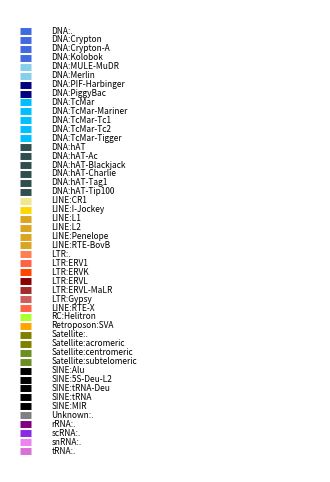

Source code (Python):

col_keys = {
    'DNA:.': 'royalblue',
    'DNA:Crypton': 'royalblue',
    'DNA:Crypton-A': 'royalblue',
    'DNA:Kolobok': 'royalblue',
    'DNA:MULE-MuDR': 'skyblue',
    'DNA:Merlin': 'skyblue', ##
    'DNA:PIF-Harbinger': 'navy',
    'DNA:PiggyBac': 'navy',
    'DNA:TcMar': 'deepskyblue',
    'DNA:TcMar-Mariner': 'deepskyblue',
    'DNA:TcMar-Tc1': 'deepskyblue',
    'DNA:TcMar-Tc2': 'deepskyblue',
    'DNA:TcMar-Tigger': 'deepskyblue',

    'DNA:hAT': 'darkslategrey',
    'DNA:hAT-Ac': 'darkslategrey',
    'DNA:hAT-Blackjack': 'darkslategrey',
    'DNA:hAT-Charlie': 'darkslategrey',
    'DNA:hAT-Tag1': 'darkslategrey',
    'DNA:hAT-Tip100': 'darkslategrey',

    'LINE:CR1': 'khaki',
    'LINE:I-Jockey': 'gold',
    'LINE:L1': 'goldenrod',
    'LINE:L2': 'goldenrod',
    'LINE:Penelope': 'goldenrod',
    'LINE:RTE-BovB': 'goldenrod',

    'LTR:.': 'coral',
    'LTR:ERV1': 'tomato',
    'LTR:ERVK': 'orangered',
    'LTR:ERVL': 'darkred',
    'LTR:ERVL-MaLR': 'brown',
    'LTR:Gypsy': 'indianred',
    'LINE:RTE-X': 'tomato',

    'RC:Helitron': 'greenyellow',

    'Retroposon:SVA': 'orange', # To get new cols;

    'Satellite:.': 'olive',
    'Satellite:acromeric': 'olive',
    'Satellite:centromeric': 'olivedrab',
    'Satellite:subtelomeric': 'olivedrab',

    'SINE:Alu': 'black',
    'SINE:5S-Deu-L2': 'black',
    'SINE:tRNA-Deu': 'black',
    'SINE:tRNA': 'black',
    'SINE:MIR': 'black',

    'Unknown:.': 'grey',

    'rRNA:.': 'purple',
    'scRNA:.': 'blueviolet',
    'snRNA:.': 'violet',
    'tRNA:.': 'orchid',
    }

def get_cols(labels):
    cols = []
    for e in labels:
        cols.append(col_keys[e])
    return(cols)

part1 = {'~)': 'novel_isoform',
    '=)': 'known_isoform'}

part2 = {'(ME': 'multi_exon',
    '(SE': 'single_exon'}

part3 = {'C': 'coding',
    'NC': 'noncoding',
    'U': 'unknown'}

part4 = {'SR': 'short_read',
    'SR+LR': 'long_read', # Takes preference for purposes of prrof
    'LR': 'long_read'}

def classify_transcript(name):
    sum = name.split(' ')[1].split(';')
    if 'HSC' in name:
        destination = 'unknown_transcript_%s_%s_%s' % (part3[sum[1]], part2[sum[0]], part4[sum[2]])
        alpha = '.'

    else:
        destination = '%s_%s_%s_%s' % (part1[sum[3]], part3[sum[1]], part2[sum[0]], part4[sum[2]])

        alpha = name[0]

    return(destination, alpha)

def convert_genocode_to_local(gencode):
    '''
    Convert a gencode genomic annotation into a local transcript structure. i.e. convert this:

    [{'loc': <location chr1:57598-64116>, 'cds_loc': <location chr1:57598-57598>, 'exonStarts': [57598, 58700, 62916], 'exonEnds': [57653, 58856, 64116], 'name': 'OR4G11P (ENST00000642116)', 'type': 'gene', 'strand': '+'}]

    into:
    TSS, TTS, CDSL, CDSR, splice_locations

    and it is always on the 5' strand, and TSS (by definition) == 0

    '''
    # This is wrong if the transcrip is ~
    cdsl = gencode['cds_loc']['left']
    cdsr = gencode['cds_loc']['right']
    #print(gencode['enst'], gencode['transcript_id'], gencode['name'], gencode['strand'], gencode['loc'], gencode['cds_loc'], gencode['exonStarts'], gencode['exonEnds'])

    # Work out the mRNA length from the gene length and the exons and Es:
    tlength = 0
    currpos = gencode['loc']['left'] # transcript position in genomic coords
    splice_sites = []
    newcdsl = 0 ; newcdsr = 0
    for splice in zip(gencode['exonStarts'], gencode['exonEnds']):
        if cdsl >= splice[0] and cdsl <= splice[1]:
            newcdsl = tlength + (cdsl-splice[0])
        if cdsr >= splice[0] and cdsr <= splice[1]:
            newcdsr = tlength + (cdsr-splice[0])

        tlength += (splice[1]-splice[0])
        currpos = splice[1]
        splice_sites.append(tlength)

        #print(tlength, cdsl, cdsr, splice, newcdsl, newcdsr, cdsl >= splice[0] and cdsl <= splice[1], cdsr >= splice[0] and cdsr <= splice[1])

    #if gencode and cdsl != cdsr: # if cdsl= cdsr then it is non-coding;
    cdsl = newcdsl
    cdsr = newcdsr

    splice_sites = splice_sites[:-1] # last one is the termination;

    #ts = gene['loc']['left']
    #te = gene['loc']['right']

    return 0, tlength, cdsl, cdsr, splice_sites

if __name__ == '__main__':
    import matplotlib.pyplot as plot

    # legend:
    fig, ax=plot.subplots(figsize=(4,6))
    ax.set_xlim(0, 30)
    ax.set_axis_off()

    for i, name in enumerate(reversed(list(col_keys.keys()))):
        y = i * 10

        ax.text(4, y, name, fontsize=6,
                horizontalalignment='left',
                verticalalignment='center')

        ax.hlines(y, 1, 2, color=col_keys[name], linewidth=5)
    fig.savefig('legend.png')
    fig.savefig('legend.svg')

    print('\n'.join(list(col_keys.keys())))
